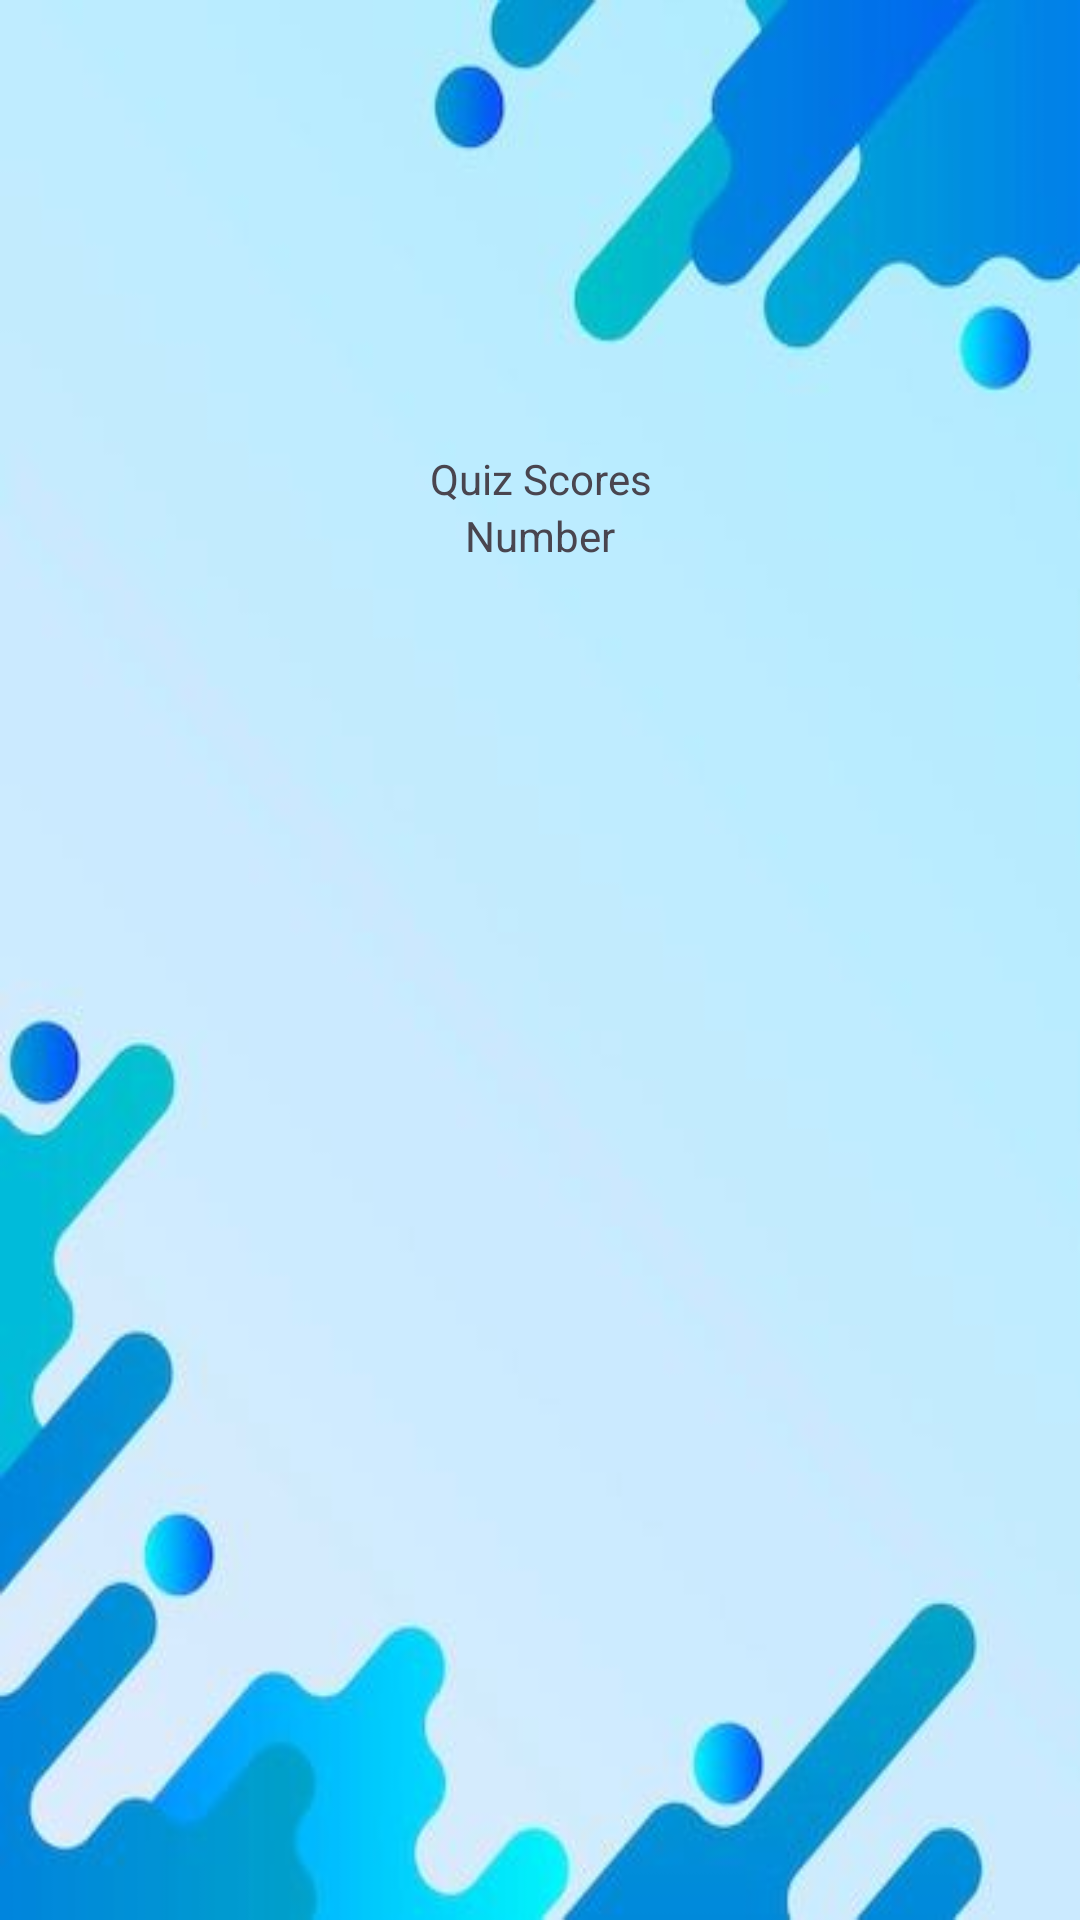

The Android layout XML behind this screen, and the referenced resources:
<!-- AndroidManifest.xml: application theme Theme.MADApp -->
<!-- res/layout/fragment_quiz_score.xml -->
<?xml version="1.0" encoding="utf-8"?>
<androidx.constraintlayout.widget.ConstraintLayout xmlns:android="http://schemas.android.com/apk/res/android"
    xmlns:app="http://schemas.android.com/apk/res-auto"
    xmlns:tools="http://schemas.android.com/tools"
    android:layout_width="match_parent"
    android:layout_height="match_parent"
    android:background="@drawable/quiz_background_blue"
    tools:context=".quiz.QuizScoreFragment">

    <LinearLayout
        android:layout_width="match_parent"
        android:layout_height="wrap_content"
        app:layout_constraintStart_toStartOf="parent"
        app:layout_constraintTop_toTopOf="parent">

        <ScrollView
            android:layout_width="match_parent"
            android:layout_height="match_parent"
            android:layout_marginTop="150dp">

            <GridLayout
                android:layout_width="match_parent"
                android:layout_height="match_parent"
                android:columnCount="1"
                android:orientation="horizontal">

                <TextView
                    android:id="@+id/TVText"
                    android:layout_width="match_parent"
                    android:layout_height="wrap_content"
                    android:text="Quiz Scores"
                    android:textAlignment="center" />

                <TextView
                    android:id="@+id/TVText2"
                    android:layout_width="match_parent"
                    android:layout_height="wrap_content"
                    android:text="Number"
                    android:textAlignment="center" />


            </GridLayout>


        </ScrollView>

    </LinearLayout>


</androidx.constraintlayout.widget.ConstraintLayout>
<!-- resources referenced by this layout -->
<resources>
  <!-- drawable quiz_background_blue: png bitmap (drawable, 129730 bytes) -->
  <style name="Theme.MADApp" parent="Base.Theme.MADApp" />
  <style name="Base.Theme.MADApp" parent="Theme.Material3.DayNight.NoActionBar">
          
          
  
          
          <item name="colorPrimary">@color/blue</item>
          <item name="colorPrimaryVariant">@color/blue_700</item>
          <item name="colorOnPrimary">@color/white</item>
          
          <item name="colorSecondary">@color/teal_200</item>
          <item name="colorSecondaryVariant">@color/teal_700</item>
          <item name="colorOnSecondary">@color/black</item>
          
          <item name="android:statusBarColor" tools:targetApi="l">?attr/colorPrimaryVariant
          </item>
  
      </style>
  <color name="blue">#65AEDD</color>
  <color name="blue_700">#1976D2</color>
  <color name="white">#FFFFFFFF</color>
  <color name="teal_200">#80CBC4</color>
  <color name="teal_700">#00897B</color>
  <color name="black">#FF000000</color>
</resources>
